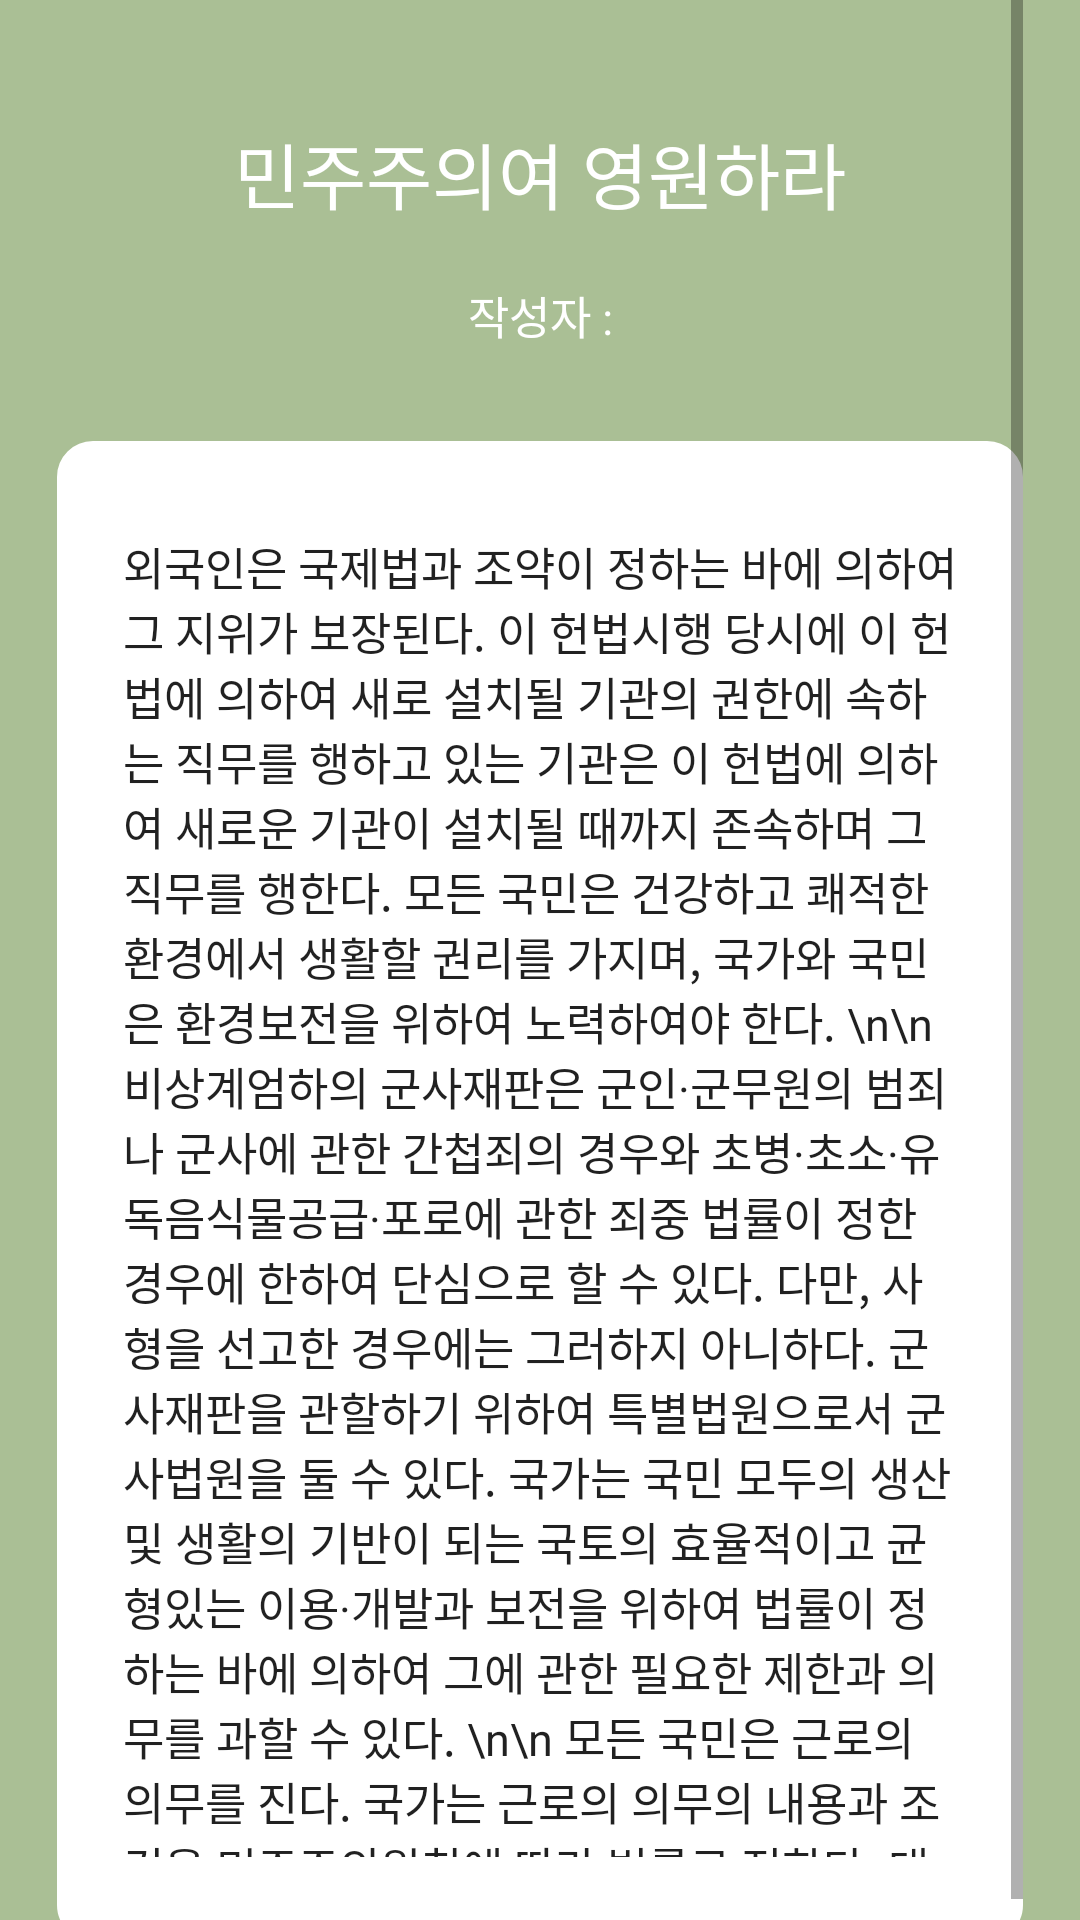

Here is an Android app screen rendered from its layout file. Give the layout XML and the strings, colors and styles it references.
<!-- AndroidManifest.xml: application theme AppTheme -->
<!-- res/layout/activity_review_item.xml -->
<?xml version="1.0" encoding="utf-8"?>
<ScrollView xmlns:android="http://schemas.android.com/apk/res/android"
    xmlns:app="http://schemas.android.com/apk/res-auto"
    xmlns:tools="http://schemas.android.com/tools"
    android:layout_width="match_parent"
    android:layout_height="match_parent"
    android:background="@color/colorSecondary"
    android:paddingHorizontal="19dp"
    tools:context=".ReviewItemActivity">
    <LinearLayout
        android:layout_width="match_parent"
        android:layout_height="match_parent"
        android:layout_marginTop="30dp"
        android:orientation="vertical">
        <LinearLayout
            android:layout_width="match_parent"
            android:layout_height="wrap_content"
            android:orientation="vertical"
            android:layout_marginBottom="31dp">
            <EditText
                android:id="@+id/reviewTitleEdit"
                android:text="민주주의여 영원하라"
                android:gravity="center"
                android:layout_width="match_parent"
                android:textSize="24dp"
                android:backgroundTint="@android:color/transparent"
                android:textColor="@color/colorLightText"
                android:layout_marginBottom="12dp"
                android:layout_height="wrap_content" />

            <TextView
                android:id="@+id/reviewer"
                android:text="@string/author"
                android:gravity="center"
                android:textSize="15dp"
                android:textColor="@color/colorLightText"
                android:layout_width="match_parent"
                android:layout_height="wrap_content" />
        </LinearLayout>

        <GridLayout
            android:rowCount="4"
            android:layout_width="match_parent"
            android:layout_height="500dp"
            android:orientation="vertical"
            android:background="@drawable/shape"
            android:paddingHorizontal="18dp"
            android:paddingVertical="21dp">

            <EditText
                android:id="@+id/reviewTextEdit"
                android:layout_row="0"
                android:layout_width="match_parent"
                android:layout_height="wrap_content"
                android:textSize="15dp"
                android:backgroundTint="@android:color/transparent"
                android:text="외국인은 국제법과 조약이 정하는 바에 의하여 그 지위가 보장된다. 이 헌법시행 당시에 이 헌법에 의하여 새로 설치될 기관의 권한에 속하는 직무를 행하고 있는 기관은 이 헌법에 의하여 새로운 기관이 설치될 때까지 존속하며 그 직무를 행한다. 모든 국민은 건강하고 쾌적한 환경에서 생활할 권리를 가지며, 국가와 국민은 환경보전을 위하여 노력하여야 한다. \n\n 비상계엄하의 군사재판은 군인·군무원의 범죄나 군사에 관한 간첩죄의 경우와 초병·초소·유독음식물공급·포로에 관한 죄중 법률이 정한 경우에 한하여 단심으로 할 수 있다. 다만, 사형을 선고한 경우에는 그러하지 아니하다. 군사재판을 관할하기 위하여 특별법원으로서 군사법원을 둘 수 있다. 국가는 국민 모두의 생산 및 생활의 기반이 되는 국토의 효율적이고 균형있는 이용·개발과 보전을 위하여 법률이 정하는 바에 의하여 그에 관한 필요한 제한과 의무를 과할 수 있다. \n\n 모든 국민은 근로의 의무를 진다. 국가는 근로의 의무의 내용과 조건을 민주주의원칙에 따라 법률로 정한다. 대통령은 제1항과 제2항의 처분 또는 명령을 한 때에는 지체없이 국회에 보고하여 그 승인을 얻어야 한다. 감사위원은 원장의 제청으로 대통령이 임명하고, 그 임기는 4년으로 하며, 1차에 한하여 중임할 수 있다."/>
            <GridLayout
                android:id="@+id/editArea"
                android:layout_width="match_parent"
                android:layout_height="wrap_content"
                android:background="@drawable/button_area_shape"
                android:minWidth="180dp"
                android:gravity="fill_horizontal"
                android:columnCount="10"
                android:orientation="horizontal"
                android:paddingVertical="7dp"
                android:paddingHorizontal="12dp"
                android:layout_row="3"
                >
                <ImageButton
                    android:id="@+id/editCompleteButton"
                    android:layout_width="wrap_content"
                    android:layout_height="wrap_content"
                    android:src="@drawable/assignment_turned_in"
                    android:layout_column="9"
                    android:background="#00000000" />
            </GridLayout>
        </GridLayout>
    </LinearLayout>
</ScrollView>
<!-- resources referenced by this layout -->
<resources>
  <color name="colorLightText">#ffffff</color>
  <color name="colorSecondary">#AABF95</color>
  <!-- drawable assignment_turned_in: png bitmap (drawable-hdpi, 493 bytes) -->
  <!-- drawable button_area_shape (drawable) -->
  <?xml version="1.0" encoding="utf-8"?>
  <shape
      xmlns:android="http://schemas.android.com/apk/res/android"
      android:shape="rectangle"   >
  
      <solid
          android:color="@color/colorTeriary" >
      </solid>
  
      <stroke
          android:width="2dp"
          android:color="@color/colorTeriary" >
      </stroke>
  
      <padding
          android:left="5dp"
          android:top="5dp"
          android:right="5dp"
          android:bottom="5dp"    >
      </padding>
  
      <corners
          android:radius="11dp"   >
      </corners>
  
  </shape>
  <!-- drawable shape (drawable) -->
  <?xml version="1.0" encoding="utf-8"?>
  <shape
      xmlns:android="http://schemas.android.com/apk/res/android"
      android:shape="rectangle"   >
  
      <solid
          android:color="#ffffff" >
      </solid>
  
      <stroke
          android:width="2dp"
          android:color="#ffffff" >
      </stroke>
  
      <padding
          android:left="5dp"
          android:top="5dp"
          android:right="5dp"
          android:bottom="5dp"    >
      </padding>
  
      <corners
          android:radius="11dp"   >
      </corners>
  
  </shape>
  <string name="author">작성자 : </string>
  <style name="AppTheme" parent="Theme.AppCompat.Light.DarkActionBar">
          
          <item name="colorPrimary">@color/colorPrimary</item>
          <item name="colorPrimaryDark">@color/statusBarColor</item>
          <item name="colorAccent">@color/colorAccent</item>
  
  
  
  
      </style>
  <color name="colorTeriary">#447343</color>
  <color name="colorPrimary">#518C16</color>
  <color name="statusBarColor">#AABF95</color>
  <color name="colorAccent">#42594A</color>
</resources>
